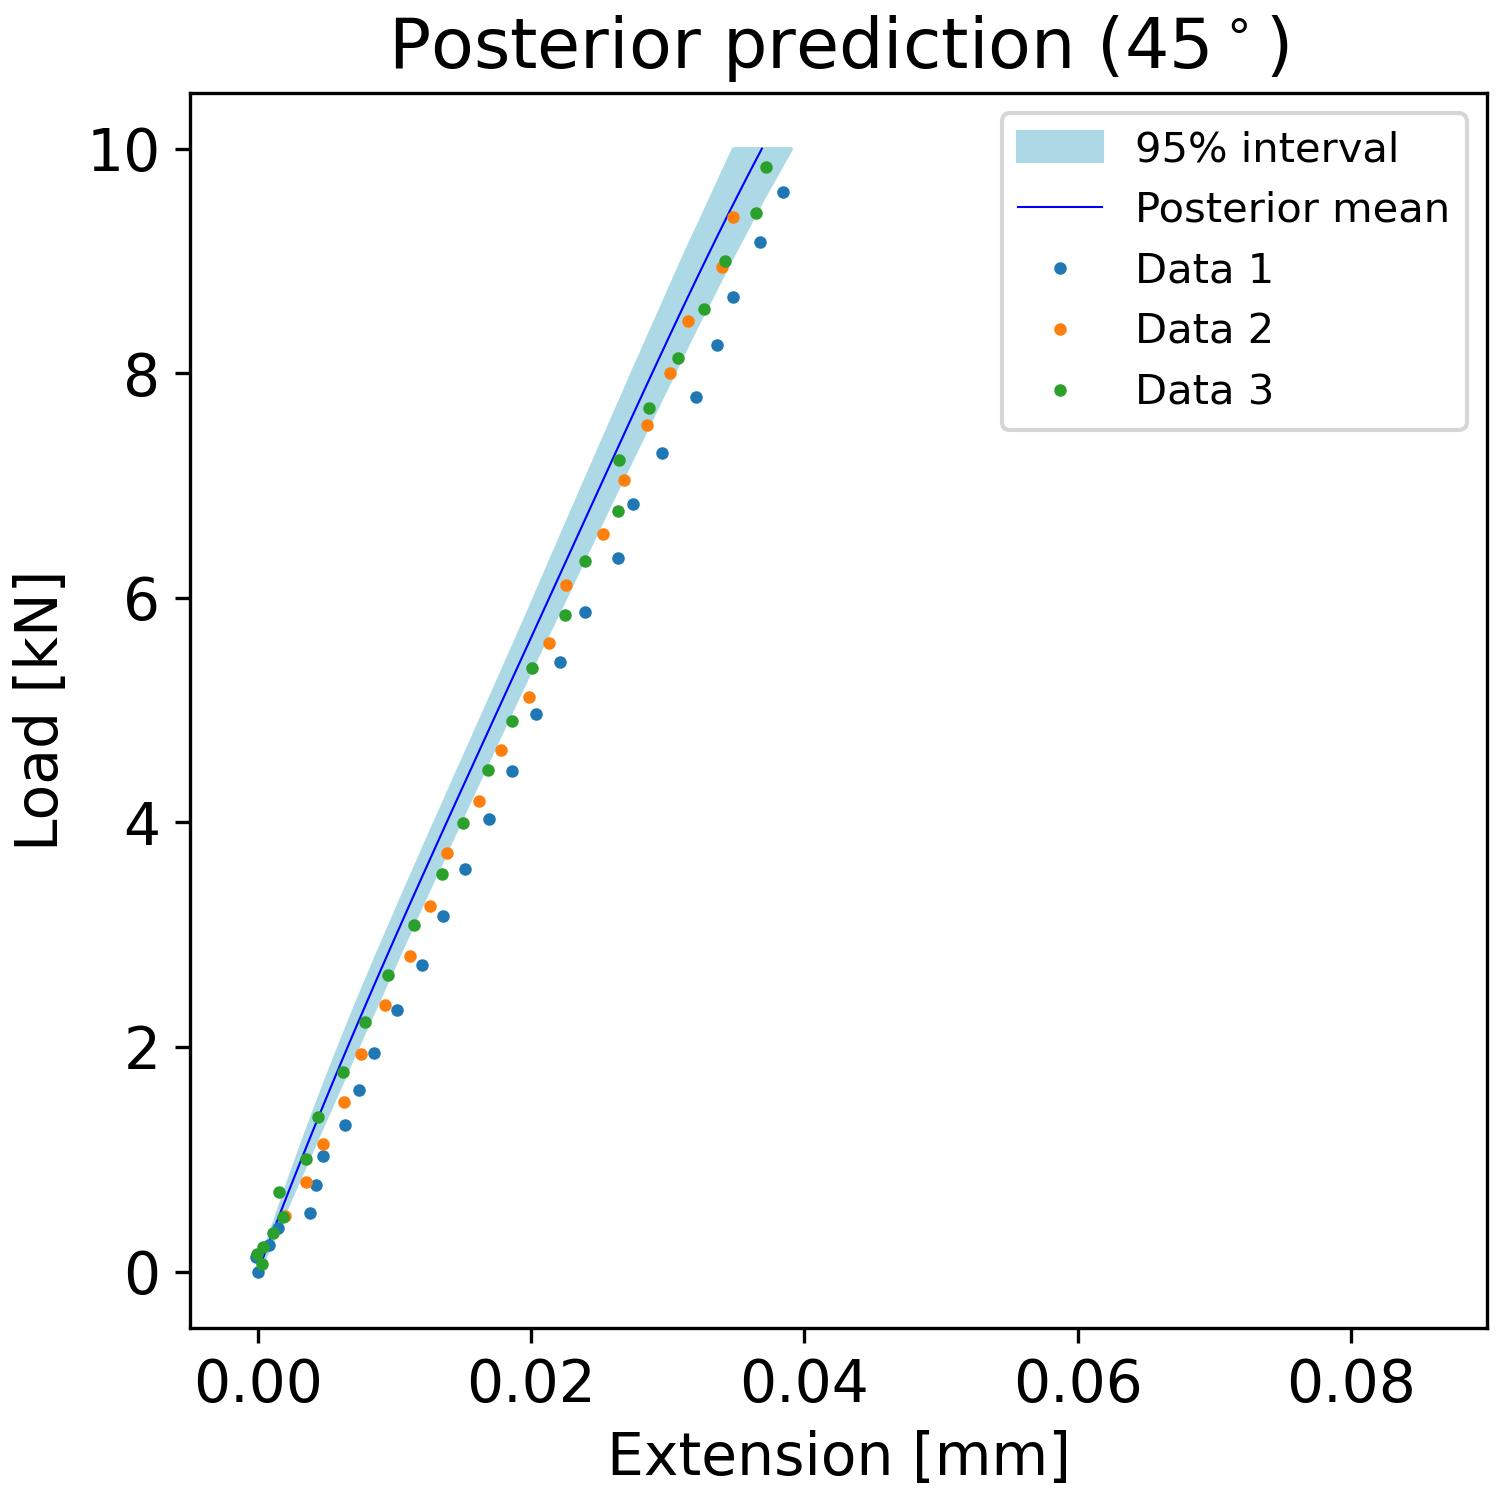

The file beside this chart, header and first rows:
, samples_load, percentiles_post_l, percentiles_post_u, mean_prediction_post
0, 0.0, -2.5044669489671335e-05, 3.212492340902787e-05, 2.933679991596435e-06
1, 0.101, 0.0002618, 0.0003763, 0.0003153
2, 0.202, 0.0005369, 0.0007377, 0.0006299
3, 0.303, 0.0008128, 0.001104, 0.0009468
4, 0.404, 0.001093, 0.001465, 0.001265
5, 0.5051, 0.001373, 0.001829, 0.001586
6, 0.6061, 0.001655, 0.00219, 0.001909
7, 0.7071, 0.001942, 0.002554, 0.002234
8, 0.8081, 0.002236, 0.002919, 0.002561
9, 0.9091, 0.002528, 0.003285, 0.00289
10, 1.01, 0.00283, 0.003653, 0.003221
11, 1.111, 0.003129, 0.004012, 0.003554
12, 1.212, 0.003435, 0.004374, 0.003889
13, 1.313, 0.003739, 0.004744, 0.004226
14, 1.414, 0.004047, 0.005114, 0.004565
15, 1.515, 0.004365, 0.005478, 0.004906
16, 1.616, 0.004678, 0.005849, 0.00525
17, 1.717, 0.004999, 0.006218, 0.005595
18, 1.818, 0.005324, 0.006577, 0.005942
19, 1.919, 0.005651, 0.00695, 0.006291
20, 2.02, 0.005976, 0.007326, 0.006641
21, 2.121, 0.006309, 0.007689, 0.006994
22, 2.222, 0.006646, 0.008069, 0.007349
23, 2.323, 0.006983, 0.008442, 0.007705
24, 2.424, 0.007324, 0.008822, 0.008063
25, 2.525, 0.007668, 0.009184, 0.008422
26, 2.626, 0.008021, 0.009561, 0.008783
27, 2.727, 0.008369, 0.009937, 0.009145
28, 2.828, 0.008721, 0.0103, 0.00951
29, 2.929, 0.009087, 0.01068, 0.009875
30, 3.03, 0.009439, 0.01106, 0.01024
31, 3.131, 0.009801, 0.01143, 0.01061
32, 3.232, 0.01016, 0.01181, 0.01098
33, 3.333, 0.01052, 0.0122, 0.01135
34, 3.434, 0.01088, 0.01257, 0.01172
35, 3.535, 0.01125, 0.01296, 0.01209
36, 3.636, 0.01161, 0.01335, 0.01247
37, 3.737, 0.01198, 0.01373, 0.01284
38, 3.838, 0.01234, 0.01411, 0.01322
39, 3.939, 0.01271, 0.01449, 0.01359
40, 4.04, 0.01308, 0.01488, 0.01397
41, 4.141, 0.01345, 0.01525, 0.01434
42, 4.242, 0.01382, 0.01564, 0.01472
43, 4.343, 0.01418, 0.01602, 0.0151
44, 4.444, 0.01456, 0.01641, 0.01548
45, 4.545, 0.01493, 0.01679, 0.01586
46, 4.646, 0.0153, 0.01718, 0.01624
47, 4.747, 0.01567, 0.01757, 0.01662
48, 4.848, 0.01603, 0.01796, 0.017
49, 4.949, 0.01641, 0.01835, 0.01738
50, 5.051, 0.01678, 0.01873, 0.01776
51, 5.152, 0.01714, 0.01913, 0.01814
52, 5.253, 0.01751, 0.01952, 0.01852
53, 5.354, 0.01788, 0.0199, 0.0189
54, 5.455, 0.01824, 0.02029, 0.01928
55, 5.556, 0.01862, 0.02069, 0.01966
56, 5.657, 0.01898, 0.02109, 0.02004
57, 5.758, 0.01935, 0.02149, 0.02042
58, 5.859, 0.01972, 0.02189, 0.0208
59, 5.96, 0.02007, 0.0223, 0.02118
... 40 more rows
